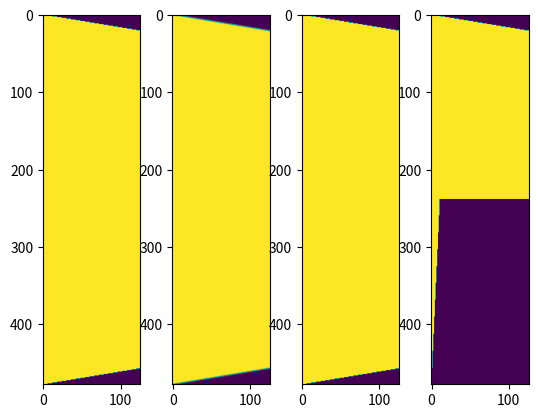

The matplotlib source for this figure:
import matplotlib.pyplot as plt
import numpy as np


wedge_angle = angle1 = np.deg2rad(5)
angle2 = np.deg2rad(85)
print(np.tan(angle1), np.tan(angle2))
size_x, size_y, size_z = (462, 478, 250)

y = np.abs(np.arange(-size_y // 2 + size_y % 2, size_y // 2 + size_y % 2, 1.)) / (size_y // 2)
z = np.arange(0, size_z // 2 + 1, 1.) / (size_z // 2)
y, z = np.meshgrid(y, z, indexing='ij')

wedge = np.zeros((size_y, size_z // 2 + 1))

with np.errstate(all='ignore'):
    wedge[y - np.tan(wedge_angle) * z > 0] = 1

wedge1 = np.zeros((size_y, size_z // 2 + 1))
wedge2 = np.zeros((size_y, size_z // 2 + 1))

with np.errstate(all='ignore'):
    wedge1[np.tan(angle1) < y / z] = 1
    wedge2[np.tan(angle2) < y / z] = 1

full_wedge = np.zeros((size_y, size_z // 2 + 1))
full_wedge[0:size_y // 2, :] = wedge2[0:size_y // 2, :]
full_wedge[size_y // 2:, :] = wedge1[size_y // 2:, :]

edge_pixels = 1 / ((size_y + size_z) / 4)
new_wedge = y - np.tan(wedge_angle) * z
new_wedge[new_wedge > edge_pixels] = edge_pixels
new_wedge[new_wedge < -edge_pixels] = -edge_pixels
new_wedge = (new_wedge - new_wedge.min()) / (new_wedge.max() - new_wedge.min())

fig, ax = plt.subplots(1, 4)
ax[0].imshow(np.fft.ifftshift(wedge, axes=0))
ax[1].imshow(np.fft.ifftshift(new_wedge, axes=0))
ax[2].imshow(np.fft.ifftshift(wedge1, axes=0))
ax[3].imshow(np.fft.ifftshift(full_wedge, axes=0))
plt.show()

